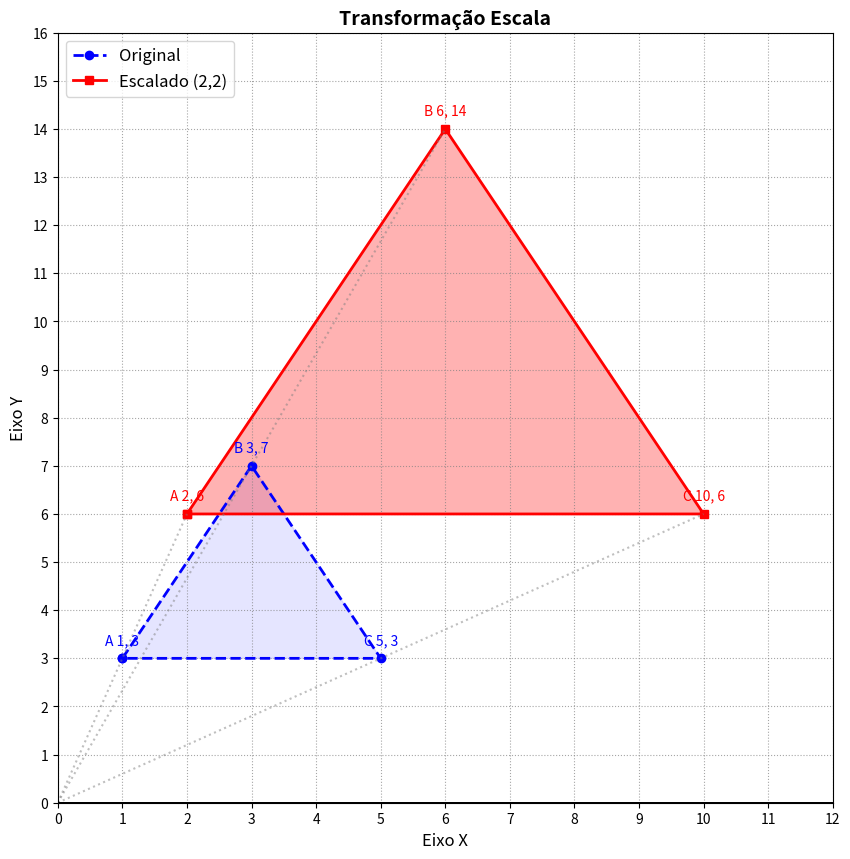

Generate this figure with matplotlib:
# dia 04/09/26 - Transformação Escala
import numpy as np
import matplotlib.pyplot as plt

def transformacao_escala():
    print("=== Escala 2D ===\n")

    matriz_vertices = np.array([
        [1, 3, 5, 1],  # linha do eixo x
        [3, 7, 3, 3],  # linha do eixo y
        [1, 1, 1, 1]   # linha do eixo w
    ])

    print("Matriz de Vértices Original (SRO):")
    print(matriz_vertices, "\n")

    sx = 2
    sy = 2

    matriz_escala = np.array([
        [sx, 0, 0],
        [0, sy, 0],
        [0, 0, 1]
    ])

    print(f"Matriz de Escala (sx={sx}, sy={sy}):")
    print(matriz_escala, "\n")

    matriz_transformada = matriz_escala @ matriz_vertices

    print("Matriz de Vértices Escalados (SRU):")
    print(matriz_transformada, "\n")

    fig, ax = plt.subplots(figsize=(10, 10))

    x_orig = matriz_vertices[0, :]
    y_orig = matriz_vertices[1, :]

    x_trans = matriz_transformada[0, :]
    y_trans = matriz_transformada[1, :]

    ax.plot(x_orig, y_orig, color='blue', linestyle='--', linewidth=2, marker='o', label='Original')
    ax.fill(x_orig, y_orig, color='blue', alpha=0.1)

    ax.plot(x_trans, y_trans, color='red', linestyle='-', linewidth=2, marker='s', label='Escalado (2,2)')
    ax.fill(x_trans, y_trans, color='red', alpha=0.3)

    rotulos = ['A', 'B', 'C']
    for i in range(3):
        ax.annotate(f'{rotulos[i]} {x_orig[i]:.0f}, {y_orig[i]:.0f}', (x_orig[i], y_orig[i]), textcoords="offset points", xytext=(0,10), ha='center', color='blue')
        ax.annotate(f'{rotulos[i]} {x_trans[i]:.0f}, {y_trans[i]:.0f}', (x_trans[i], y_trans[i]), textcoords="offset points", xytext=(0,10), ha='center', color='red')

    for i in range(3):
        ax.plot([0, x_trans[i]], [0, y_trans[i]], color='gray', linestyle=':', alpha=0.5)

    ax.set_title("Transformação Escala", fontsize=14, fontweight='bold')
    ax.set_xlabel("Eixo X", fontsize=12)
    ax.set_ylabel("Eixo Y", fontsize=12)

    ax.set_xlim(0, 12)
    ax.set_ylim(0, 16)

    ax.axhline(0, color='black', linewidth=2)
    ax.axhline(0, color='black', linewidth=2)

    ax.set_xticks(np.arange(0, 13, 1))
    ax.set_yticks(np.arange(0, 17, 1))
    ax.grid(True, linestyle=':', color='gray', alpha=0.7)
    ax.legend(loc='upper left', fontsize=12)

    print("Renderizando o plano cartesiano...")
    plt.show()

if __name__ == "__main__":
    transformacao_escala()
